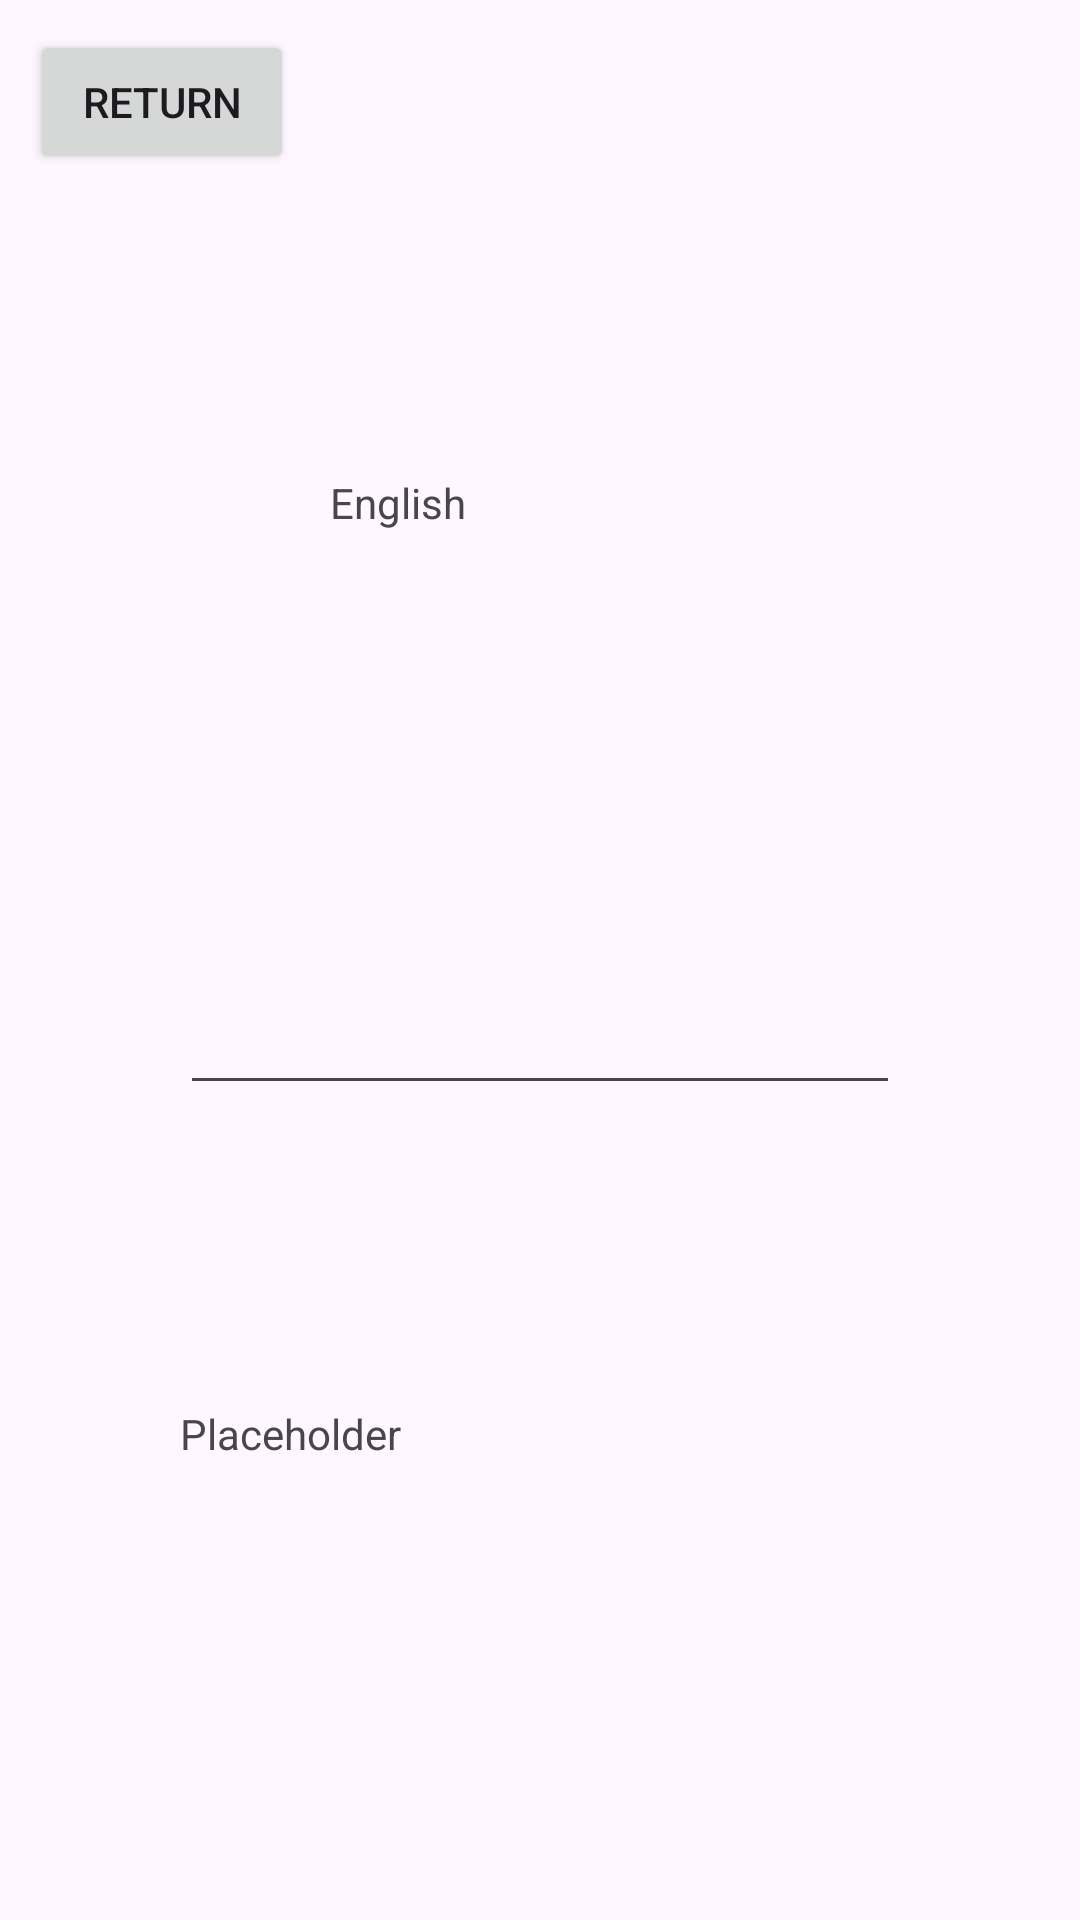

Layout XML and referenced resources for this Android screen:
<!-- AndroidManifest.xml: application theme Theme._335_LingoLinker -->
<!-- res/layout/activity_english.xml -->
<?xml version="1.0" encoding="utf-8"?>
<androidx.constraintlayout.widget.ConstraintLayout xmlns:android="http://schemas.android.com/apk/res/android"
    xmlns:app="http://schemas.android.com/apk/res-auto"
    xmlns:tools="http://schemas.android.com/tools"
    android:layout_width="match_parent"
    android:layout_height="match_parent"
    tools:context=".EnglishActivity">

    <LinearLayout
        android:layout_width="match_parent"
        android:layout_height="match_parent"
        android:layout_margin="10dp"
        android:orientation="vertical">

        <Button
            android:id="@+id/backButton"
            android:layout_width="wrap_content"
            android:layout_height="wrap_content"
            android:text="Return" />

        <TextView
            android:id="@+id/textView"
            android:layout_width="match_parent"
            android:layout_height="wrap_content"
            android:layout_marginTop="150dp"
            android:layout_margin="100dp"
            android:text="English" />

        <EditText
            android:id="@+id/inputText"
            android:layout_width="match_parent"
            android:layout_height="wrap_content"
            android:layout_margin="50dp" />

        <TextView
            android:id="@+id/translatedText"
            android:layout_width="match_parent"
            android:layout_height="wrap_content"
            android:text="Placeholder"
            android:layout_margin="50dp" />

        <Button
            android:id="@+id/translateButton"
            android:layout_width="match_parent"
            android:layout_height="wrap_content"
            android:text="Translate"
            android:layout_margin="50dp" />
    </LinearLayout>
</androidx.constraintlayout.widget.ConstraintLayout>
<!-- resources referenced by this layout -->
<resources>
  <style name="Theme._335_LingoLinker" parent="Base.Theme._335_LingoLinker" />
  <style name="Base.Theme._335_LingoLinker" parent="Theme.Material3.DayNight.NoActionBar">
          
          
      </style>
</resources>
